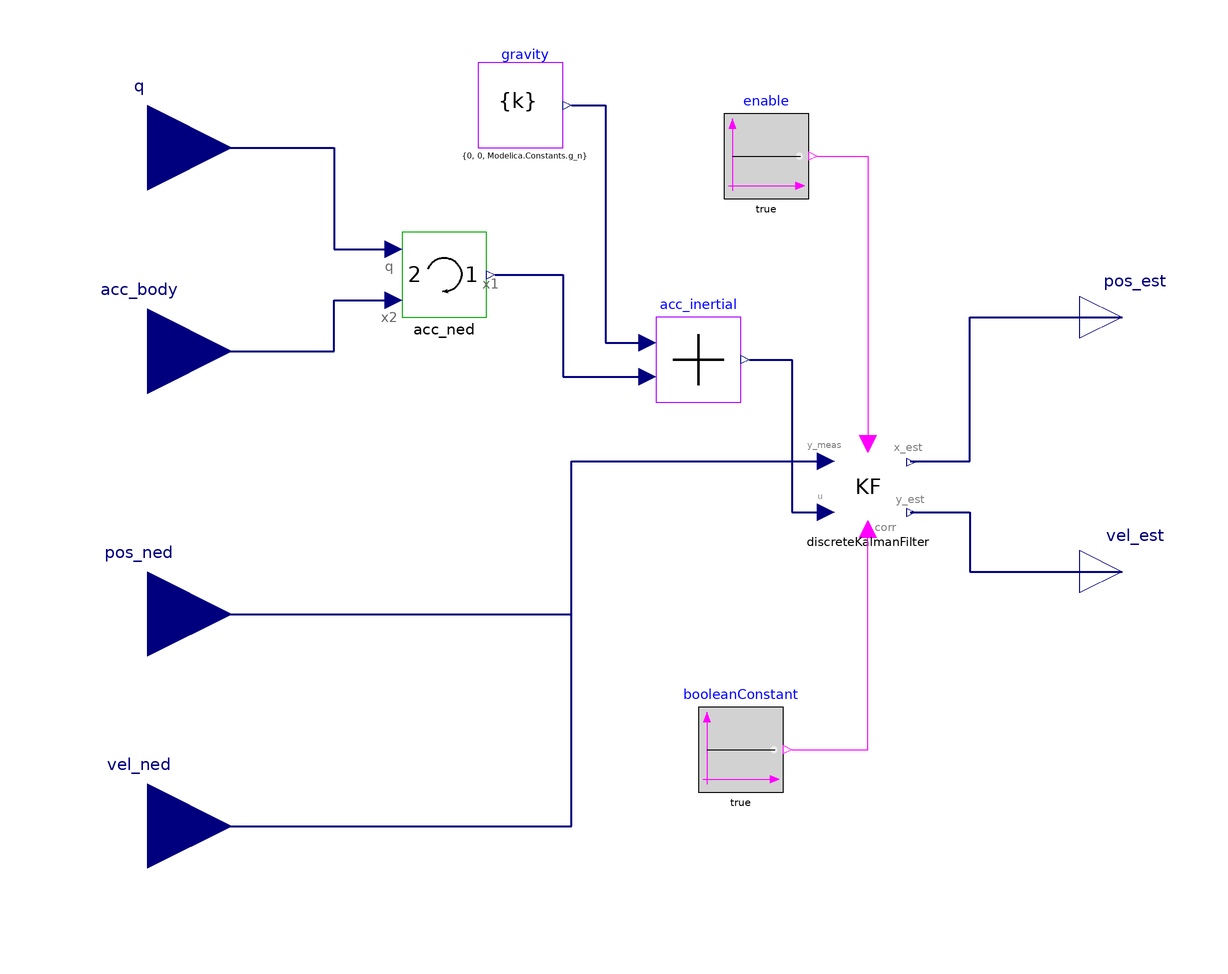

The Modelica model whose source follows is shown above as a component diagram (icons at their Placement, wires along their Line points).

model PositionEstimation
      extends RocketControl.GNC.Internal.Icons.Navigation;
      parameter SI.Position sigma_pos;
      parameter SI.Position sigma_vel;
      parameter Real[6] sigma_gps;
      parameter Real[6] x0 = {0, 0, 0, 0, 0, 0};
      parameter Integer samplingPeriodMs;
      final parameter SI.Duration T = samplingPeriodMs / 1000;
      RocketControl.GNC.DiscreteKalmanFilter discreteKalmanFilter(A = [identity(3), identity(3) * T; zeros(3, 3), identity(3)], B = [zeros(3, 3); identity(3) * T], C = identity(6), Q = [identity(3) * sigma_pos ^ 2, zeros(3, 3); zeros(3, 3), identity(3) * sigma_vel ^ 2] .* T, R = diagonal(sigma_gps .^ 2), m = 3, n = 6, p = 6, x0 = x0) annotation(
        Placement(visible = true, transformation(origin = {50, 0}, extent = {{-10, -10}, {10, 10}}, rotation = 0)));
      Modelica.Blocks.Interfaces.RealInput q[4] annotation(
        Placement(visible = true, transformation(origin = {-120, 80}, extent = {{-20, -20}, {20, 20}}, rotation = 0), iconTransformation(origin = {-120, 100}, extent = {{-20, -20}, {20, 20}}, rotation = 0)));
      Modelica.Blocks.Interfaces.RealInput acc_body[3] annotation(
        Placement(visible = true, transformation(origin = {-120, 32}, extent = {{-20, -20}, {20, 20}}, rotation = 0), iconTransformation(origin = {-120, 32}, extent = {{-20, -20}, {20, 20}}, rotation = 0)));
      Modelica.Blocks.Interfaces.RealInput pos_ned[3] annotation(
        Placement(visible = true, transformation(origin = {-120, -30}, extent = {{-20, -20}, {20, 20}}, rotation = 0), iconTransformation(origin = {-120, -36}, extent = {{-20, -20}, {20, 20}}, rotation = 0)));
      Modelica.Blocks.Interfaces.RealInput vel_ned[3] annotation(
        Placement(visible = true, transformation(origin = {-120, -80}, extent = {{-20, -20}, {20, 20}}, rotation = 0), iconTransformation(origin = {-120, -98}, extent = {{-20, -20}, {20, 20}}, rotation = 0)));
      RocketControl.Math.Blocks.resolve1 acc_ned annotation(
        Placement(visible = true, transformation(origin = {-50, 50}, extent = {{-10, -10}, {10, 10}}, rotation = 0)));
      RocketControl.Math.Blocks.Vector.VectorConstant gravity(k = {0, 0, Modelica.Constants.g_n}) annotation(
        Placement(visible = true, transformation(origin = {-32, 90}, extent = {{-10, -10}, {10, 10}}, rotation = 0)));
      RocketControl.Math.Blocks.Vector.VectorAdd acc_inertial annotation(
        Placement(visible = true, transformation(origin = {10, 30}, extent = {{-10, -10}, {10, 10}}, rotation = 0)));
      Modelica.Blocks.Interfaces.RealOutput pos_est[3] annotation(
        Placement(visible = true, transformation(origin = {110, 40}, extent = {{-10, -10}, {10, 10}}, rotation = 0), iconTransformation(origin = {110, 40}, extent = {{-10, -10}, {10, 10}}, rotation = 0)));
      Modelica.Blocks.Interfaces.RealOutput vel_est[3] annotation(
        Placement(visible = true, transformation(origin = {110, -20}, extent = {{-10, -10}, {10, 10}}, rotation = 0), iconTransformation(origin = {110, -40}, extent = {{-10, -10}, {10, 10}}, rotation = 0)));
      Modelica.Blocks.Sources.BooleanConstant enable annotation(
        Placement(visible = true, transformation(origin = {26, 78}, extent = {{-10, -10}, {10, 10}}, rotation = 0)));
      Modelica.Blocks.Sources.BooleanConstant booleanConstant(k = true) annotation(
        Placement(visible = true, transformation(origin = {20, -62}, extent = {{-10, -10}, {10, 10}}, rotation = 0)));
    equation
      connect(q, acc_ned.q) annotation(
        Line(points = {{-120, 80}, {-76, 80}, {-76, 56}, {-62, 56}}, color = {0, 0, 127}, thickness = 0.5));
      connect(acc_body, acc_ned.x2) annotation(
        Line(points = {{-120, 32}, {-76, 32}, {-76, 44}, {-62, 44}}, color = {0, 0, 127}, thickness = 0.5));
      connect(gravity.v, acc_inertial.v1) annotation(
        Line(points = {{-20, 90}, {-12, 90}, {-12, 34}, {-2, 34}}, color = {0, 0, 127}, thickness = 0.5));
      connect(acc_ned.x1, acc_inertial.v2) annotation(
        Line(points = {{-38, 50}, {-22, 50}, {-22, 26}, {-2, 26}}, color = {0, 0, 127}, thickness = 0.5));
      connect(acc_inertial.vc, discreteKalmanFilter.u) annotation(
        Line(points = {{22, 30}, {32, 30}, {32, -6}, {40, -6}}, color = {0, 0, 127}, thickness = 0.5));
      connect(discreteKalmanFilter.x_est[1:3], pos_est) annotation(
        Line(points = {{60, 6}, {74, 6}, {74, 40}, {110, 40}}, color = {0, 0, 127}, thickness = 0.5));
      connect(discreteKalmanFilter.x_est[4:6], vel_est) annotation(
        Line(points = {{60, -6}, {74, -6}, {74, -20}, {110, -20}}, color = {0, 0, 127}, thickness = 0.5));
      connect(enable.y, discreteKalmanFilter.enable) annotation(
        Line(points = {{38, 78}, {50, 78}, {50, 10}}, color = {255, 0, 255}));
      connect(pos_ned, discreteKalmanFilter.y_meas[1:3]) annotation(
        Line(points = {{-120, -30}, {-20, -30}, {-20, 6}, {40, 6}}, color = {0, 0, 127}, thickness = 0.5));
      connect(vel_ned, discreteKalmanFilter.y_meas[4:6]) annotation(
        Line(points = {{-120, -80}, {-20, -80}, {-20, 6}, {40, 6}}, color = {0, 0, 127}, thickness = 0.5));
      connect(booleanConstant.y, discreteKalmanFilter.correct) annotation(
        Line(points = {{32, -62}, {50, -62}, {50, -10}}, color = {255, 0, 255}));
      annotation(
        Icon(graphics = {Text(origin = {-130, 70}, lineColor = {102, 102, 102}, extent = {{-30, 20}, {30, -20}}, textString = "q"), Text(origin = {-126, 6}, lineColor = {102, 102, 102}, extent = {{-30, 20}, {30, -20}}, textString = "acc"), Text(origin = {-126, -62}, lineColor = {102, 102, 102}, extent = {{-30, 20}, {30, -20}}, textString = "pos"), Text(origin = {-130, -128}, lineColor = {102, 102, 102}, extent = {{-30, 20}, {30, -20}}, textString = "vel"), Text(origin = {110, 18}, lineColor = {102, 102, 102}, extent = {{-30, 20}, {30, -20}}, textString = "pos_est"), Text(origin = {110, -64}, lineColor = {102, 102, 102}, extent = {{-30, 20}, {30, -20}}, textString = "vel_est"), Text(origin = {0, -76}, fillColor = {102, 102, 102}, extent = {{-100, 18}, {100, -18}}, textString = "pos/vel")}));
    end PositionEstimation;